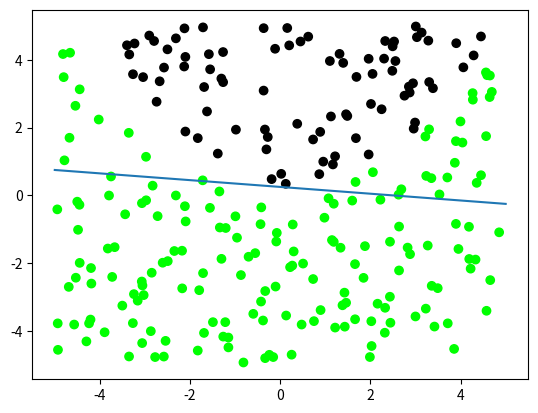

Source code (Python):
import random
import math
import time
import matplotlib.pyplot as plt
import matplotlib.animation as animation

config = {
        "size":[5,5],
    }

class perceptron:
    def __init__(self, learningRate, trainData):
        self.weights = [random.random(), random.random()]
        self.bias = 0
        self.learningRate = learningRate
        self.trainData = trainData
    def sig(self, x):
        y = 1/(1+math.exp(-x))
        return y

    def learn(self, guess, point):
        #print(self.weights)
        ans = point[1]
        #print(ans, guess)
        error = ans - guess
        for i in range(len(self.weights)):
            self.weights[i] += error*point[0][i] * self.learningRate
        self.bias += error *self.learningRate

    def guess(self, point):
        output = 0
        for i in range(len(point[0])):
            output += self.weights[i]*(point[0][i])
        output = self.sig(output+self.bias)
        if round(output) != point[1]:
            self.learn(output, point)
        return (round(output) == point[1])

def createData(num):
    data = []
    grad = random.uniform(-10,10)
    interspt = random.uniform(-1, 1)
    for point in range(num):
        x = random.uniform(-1,1)
        y = random.uniform(-1,1)
        #if y <= grad*x+interspt:
        if y <= x**2:
            val = 1
        else:
            val = 0
        data.append([[x,y], val])
    return data

def train():
    total = 0
    for point in percy.trainData:
        correct = percy.guess(point)
        if correct:
            total += 1
    b = percy.bias#-(int(percy.bias>0)*2-1)
    line = ax.plot([-config["size"][0],config["size"][0]],[-config["size"][0]*(-1*percy.weights[0]+b)/percy.weights[1],-config["size"][0]*(1*percy.weights[0]+b)/percy.weights[1]], c=[0,0,1])
    return line, total/len(percy.trainData)

def draw(data):
    line = ax.plot([-config["size"][0],config["size"][0]], [0.75, -0.25])
    ax.scatter([i[0][0]*config["size"][0] for i in data], [i[0][1]*config["size"][1] for i in data], c=[[0,i[1],0]for i in data])
    ax.set_xlabel("")
    ani = animation.FuncAnimation(fig, changeLine,)# blit=True)
    plt.show()

def changeLine(frame):
    line, percent = train()
    title = ax.set_xlabel(f'correct: {percent},  bias: {percy.bias},\n weights: {percy.weights}, intersept: {-percy.bias/percy.weights[1]}')
    ax.lines = ax.lines[1:]
    return line, title

if __name__ == "__main__":
    trainData = createData(255)
    fig = plt.figure()
    ax = fig.add_subplot(111)
    percy = perceptron(0.1, trainData)
    draw(trainData)

